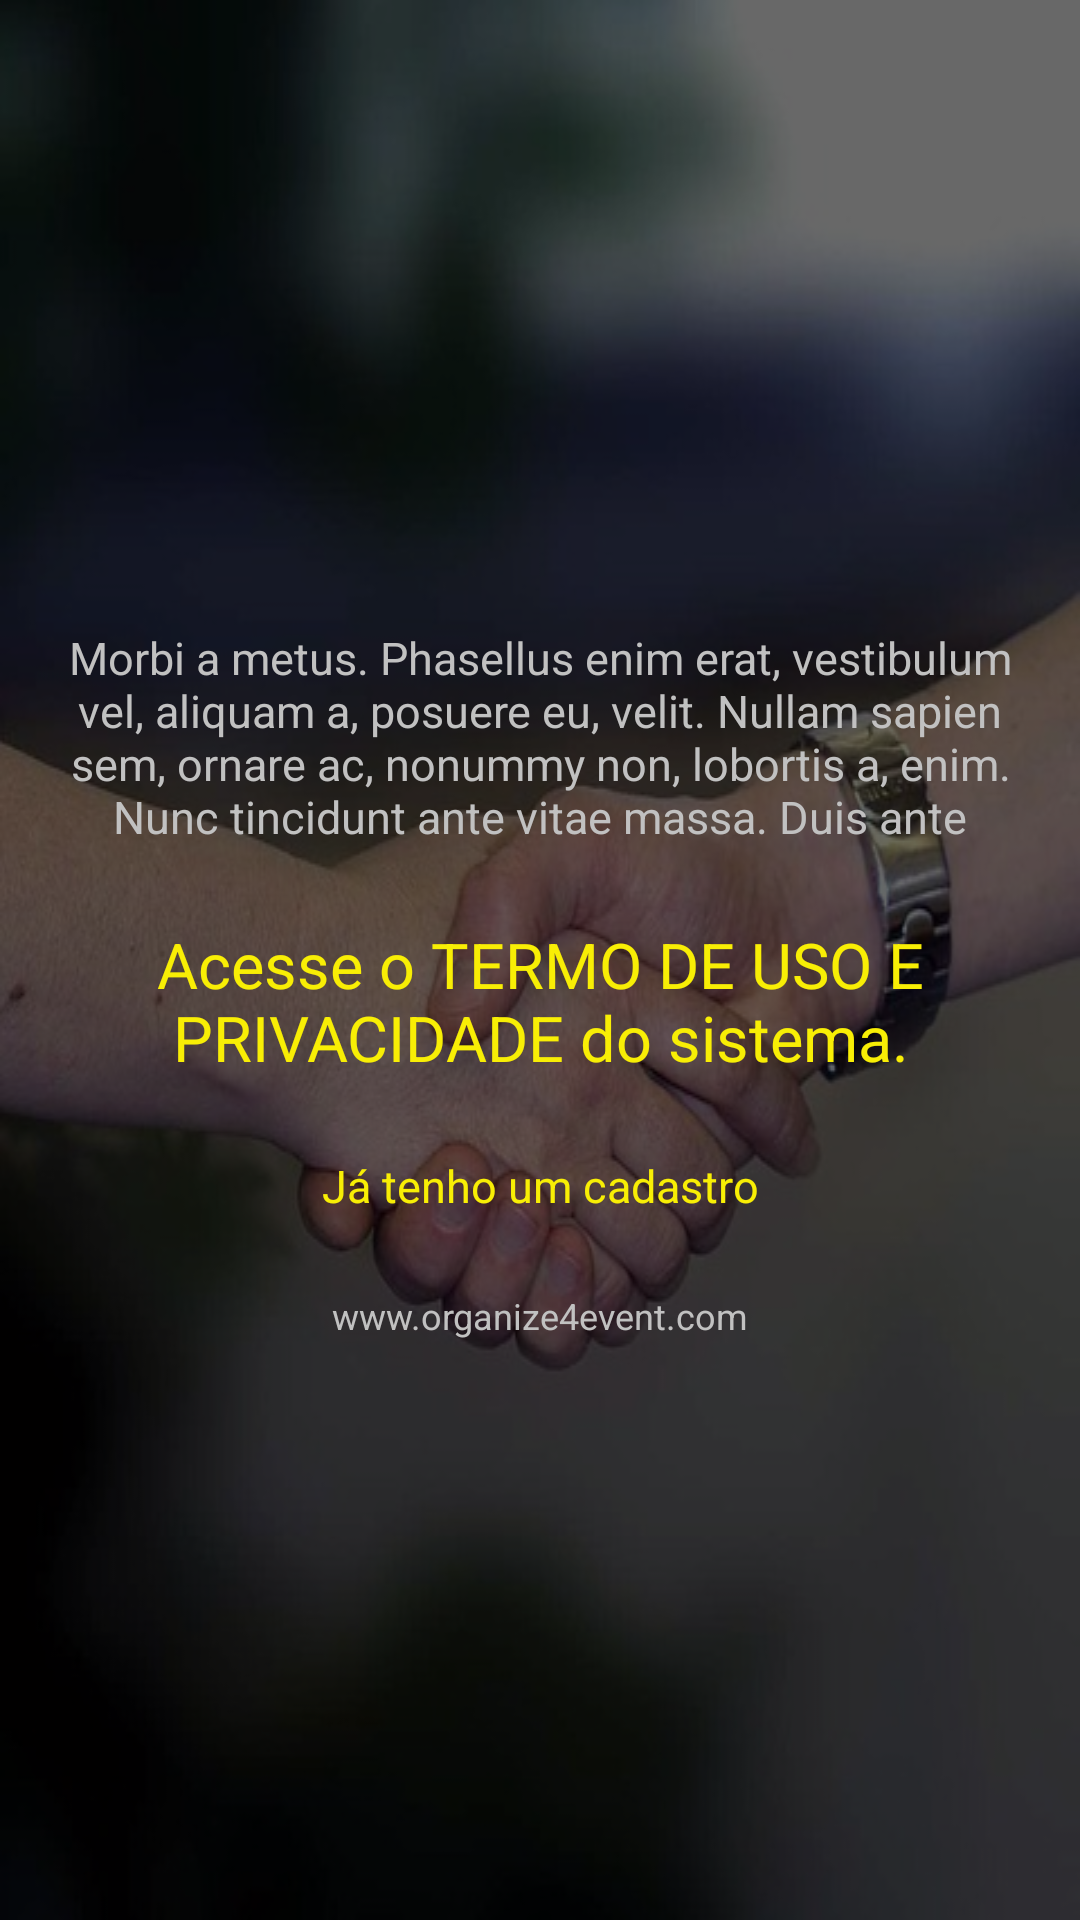

Layout XML and referenced resources for this Android screen:
<!-- AndroidManifest.xml: application theme AppTheme -->
<!-- res/layout/activity_apresentation.xml -->
<?xml version="1.0" encoding="utf-8"?>
<RelativeLayout xmlns:android="http://schemas.android.com/apk/res/android"
    xmlns:app="http://schemas.android.com/apk/res-auto"
    xmlns:tools="http://schemas.android.com/tools"
    android:id="@+id/activity_apresentation"
    android:layout_width="match_parent"
    android:layout_height="match_parent"
    tools:context="com.organize4event.organize.ui.activities.ApresentationActivity">

    <RelativeLayout
        android:id="@+id/imgContainer"
        android:layout_width="match_parent"
        android:layout_height="match_parent"
        android:background="@drawable/img_apresentation">

        <RelativeLayout
            android:layout_width="match_parent"
            android:layout_height="match_parent"
            android:background="@color/colorBackgroundFilter" />

        <RelativeLayout
            android:id="@+id/containerContent"
            android:layout_width="match_parent"
            android:layout_height="wrap_content"
            android:layout_centerInParent="true"
            android:padding="@dimen/padding_default">

            <TextView
                android:id="@+id/txtPresentation"
                android:layout_width="match_parent"
                android:layout_height="wrap_content"
                android:layout_marginTop="@dimen/margin_default"
                android:text="@string/content_presentation"
                android:textAlignment="center"
                android:textAppearance="@style/Theme.Organize.TextAppearance.GothamRounded.Light"
                android:textColor="@color/colorTextDefault"
                android:textSize="@dimen/text_size_default" />

            <TextView
                android:id="@+id/txtTermUse"
                android:layout_width="match_parent"
                android:layout_height="wrap_content"
                android:layout_below="@+id/txtPresentation"
                android:layout_marginTop="@dimen/margin_large"
                android:text="@string/content_term_use"
                android:textAlignment="center"
                android:textAppearance="@style/Theme.Organize.TextAppearance.GothamRounded.Book"
                android:textColor="@color/colorPrimary"
                android:textSize="@dimen/text_size_large" />

            <TextView
                android:id="@+id/txtIsRegistered"
                android:layout_width="match_parent"
                android:layout_height="wrap_content"
                android:layout_below="@+id/txtTermUse"
                android:layout_marginTop="@dimen/margin_large"
                android:text="@string/content_is_registered"
                android:textAlignment="center"
                android:textAppearance="@style/Theme.Organize.TextAppearance.GothamRounded.Book"
                android:textColor="@color/colorPrimary"
                android:textSize="@dimen/text_size_default" />

            <TextView
                android:id="@+id/txtSite"
                android:layout_width="wrap_content"
                android:layout_height="wrap_content"
                android:layout_below="@+id/txtIsRegistered"
                android:layout_centerHorizontal="true"
                android:layout_marginTop="@dimen/margin_large"
                android:text="@string/label_site"
                android:textAppearance="@style/Theme.Organize.TextAppearance.GothamRounded.Book"
                android:textColor="@color/colorTextDefault"
                android:textSize="@dimen/text_size_small" />

        </RelativeLayout>

    </RelativeLayout>

</RelativeLayout>
<!-- resources referenced by this layout -->
<resources>
  <color name="colorBackgroundFilter">#97000000</color>
  <color name="colorPrimary">#f8ee05</color>
  <color name="colorTextDefault">#c1c1c1</color>
  <dimen name="margin_default">16dp</dimen>
  <dimen name="margin_large">25dp</dimen>
  <dimen name="padding_default">16dp</dimen>
  <dimen name="text_size_default">15sp</dimen>
  <dimen name="text_size_large">21sp</dimen>
  <dimen name="text_size_small">12sp</dimen>
  <!-- drawable img_apresentation: jpg bitmap (drawable, 45173 bytes) -->
  <string name="content_is_registered">Já tenho um cadastro</string>
  <string name="content_presentation">Morbi a metus. Phasellus enim erat, vestibulum vel, aliquam a, posuere eu, velit. Nullam sapien sem, ornare ac, nonummy non, lobortis a, enim. Nunc tincidunt ante vitae massa. Duis ante</string>
  <string name="content_term_use">Acesse o TERMO DE USO E PRIVACIDADE do sistema.</string>
  <string name="label_site">www.organize4event.com</string>
  <style name="Theme.Organize.TextAppearance.GothamRounded.Book" parent="@android:style/TextAppearance">
          <item name="fontPath">fonts/GothamRounded-Book.otf</item>
          <item name="android:ellipsize">end</item>
      </style>
  <style name="Theme.Organize.TextAppearance.GothamRounded.Light" parent="@android:style/TextAppearance">
          <item name="fontPath">fonts/GothamRounded-Light.otf</item>
          <item name="android:ellipsize">end</item>
      </style>
  <style name="AppTheme" parent="Theme.AppCompat.NoActionBar">
          <item name="colorPrimary">@color/colorPrimary</item>
          <item name="colorPrimaryDark">@color/colorPrimaryDark</item>
          <item name="colorAccent">@color/colorAccent</item>
          <item name="android:actionOverflowButtonStyle">@style/ActionButton.Overflow.Icon</item>
          <item name="actionOverflowMenuStyle">@style/AppTheme.OverflowPopupMenu</item>
          <item name="actionButtonStyle">@style/ActionButton.Edit</item>
      </style>
  <color name="colorPrimaryDark">#f8ee05</color>
  <color name="colorAccent">#f8ee05</color>
  <style name="ActionButton.Overflow.Icon" parent="android:style/Widget.Holo.Light.ActionButton.Overflow">
          <item name="android:src">@drawable/ic_more_vert</item>
          <item name="android:tint">@color/colorDestakText</item>
      </style>
  <style name="AppTheme.OverflowPopupMenu" parent="Widget.AppCompat.Light.PopupMenu.Overflow">
          <item name="android:popupBackground">@color/colorPrimary</item>
      </style>
  <style name="ActionButton.Edit" parent="android:style/Widget.Holo.Light.ActionButton">
          <item name="android:minWidth">0dip</item>
          <item name="android:maxWidth">20dip</item>
          <item name="android:paddingLeft">0dip</item>
          <item name="android:paddingRight">0dip</item>
      </style>
  <color name="colorDestakText">#424242</color>
</resources>
